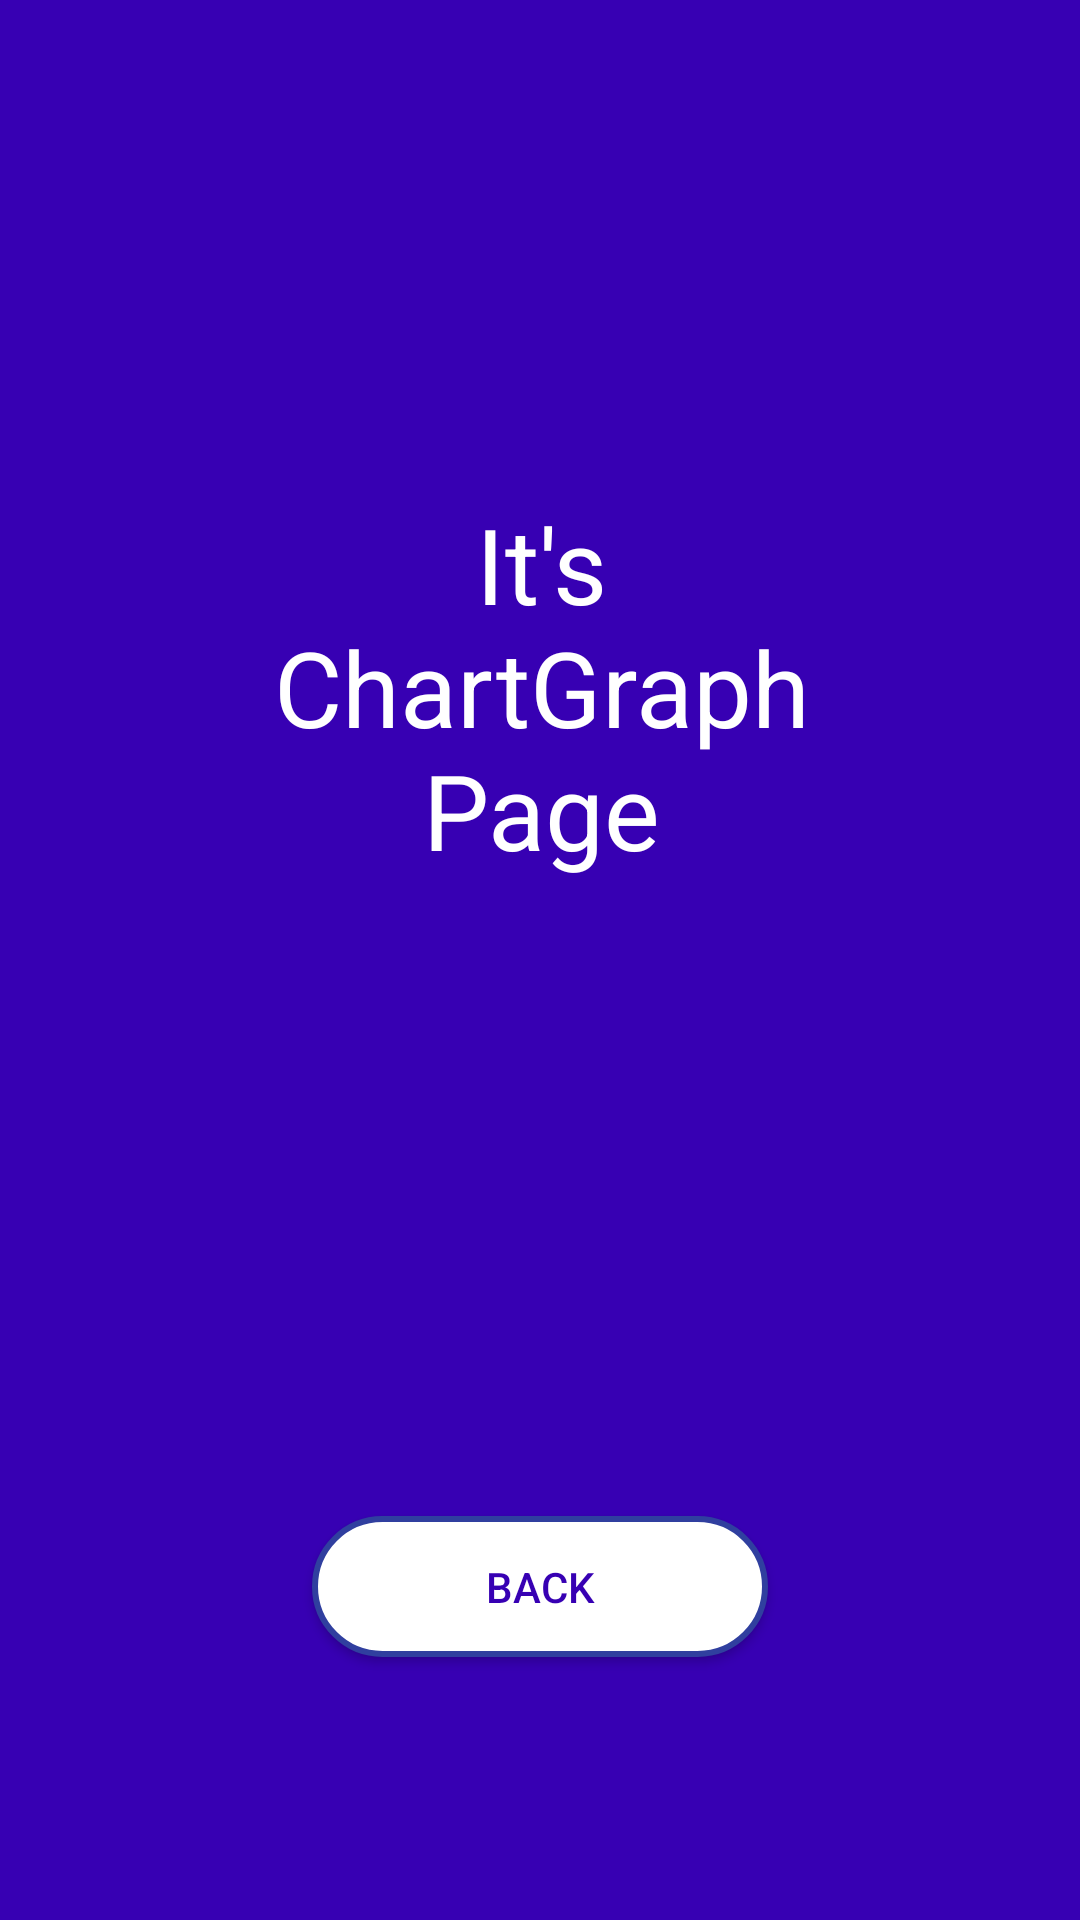

This screen was rendered from an Android layout file. Write that file and the resources it references.
<!-- AndroidManifest.xml: application theme AppTheme -->
<!-- res/layout/activity_chart_graph.xml -->
<?xml version="1.0" encoding="utf-8"?>
<android.support.constraint.ConstraintLayout xmlns:android="http://schemas.android.com/apk/res/android"
    xmlns:app="http://schemas.android.com/apk/res-auto"
    xmlns:tools="http://schemas.android.com/tools"
    android:layout_width="match_parent"
    android:layout_height="match_parent"
    tools:context="com.example.user.balancemanager.LineGraph"
    android:background="@color/colorPrimaryDark">


    <TextView
        android:id="@+id/textView"
        android:layout_width="221dp"
        android:layout_height="162dp"
        android:layout_marginBottom="8dp"
        android:layout_marginEnd="8dp"
        android:layout_marginStart="8dp"
        android:layout_marginTop="8dp"
        android:gravity="center"
        android:text="It's ChartGraph Page"
        android:textColor="#FFFFFF"
        android:textSize="35sp"
        app:layout_constraintBottom_toBottomOf="parent"
        app:layout_constraintEnd_toEndOf="parent"
        app:layout_constraintHorizontal_bias="0.503"
        app:layout_constraintStart_toStartOf="parent"
        app:layout_constraintTop_toTopOf="parent"
        app:layout_constraintVertical_bias="0.303" />

    <Button
        android:id="@+id/chartBackBtn"
        android:layout_width="152dp"
        android:layout_height="47dp"
        android:layout_marginBottom="8dp"
        android:layout_marginEnd="8dp"
        android:layout_marginStart="8dp"
        android:layout_marginTop="8dp"
        android:background="@drawable/background_login_two"
        android:text="back"
        android:textColor="@color/colorPrimaryDark"
        app:layout_constraintBottom_toBottomOf="parent"
        app:layout_constraintEnd_toEndOf="parent"
        app:layout_constraintStart_toStartOf="parent"
        app:layout_constraintTop_toTopOf="parent"
        app:layout_constraintVertical_bias="0.862" />
</android.support.constraint.ConstraintLayout>
<!-- resources referenced by this layout -->
<resources>
  <!-- drawable background_login_two (drawable) -->
  <?xml version="1.0" encoding="utf-8"?>
  <shape
      xmlns:android="http://schemas.android.com/apk/res/android">
      <stroke
          android:width="2dp"
          android:color="#303F9F"/>
      <corners
          android:radius="25dp" />
  
      <padding
          android:left="2dp"
          android:right="2dp"
          android:top="2dp"
          android:bottom="2dp"/>
  
      <solid android:color="#FFFFFF"/>
  
  </shape>
  <style name="AppTheme" parent="Theme.AppCompat.NoActionBar">
          
          <item name="colorPrimary">@color/colorPrimary</item>
          <item name="colorPrimaryDark">@color/colorPrimaryDark</item>
          <item name="colorAccent">@color/colorAccent</item>
          <item name="android:colorForeground">@color/foreground_material_light</item>
      </style>
  <!-- not gathered from this repository: default colours our renderer supplied (Android Studio template values) -->
  <color name="colorPrimary">#FF6200EE</color>
  <color name="colorPrimaryDark">#FF3700B3</color>
  <color name="colorAccent">#FF03DAC5</color>
</resources>
